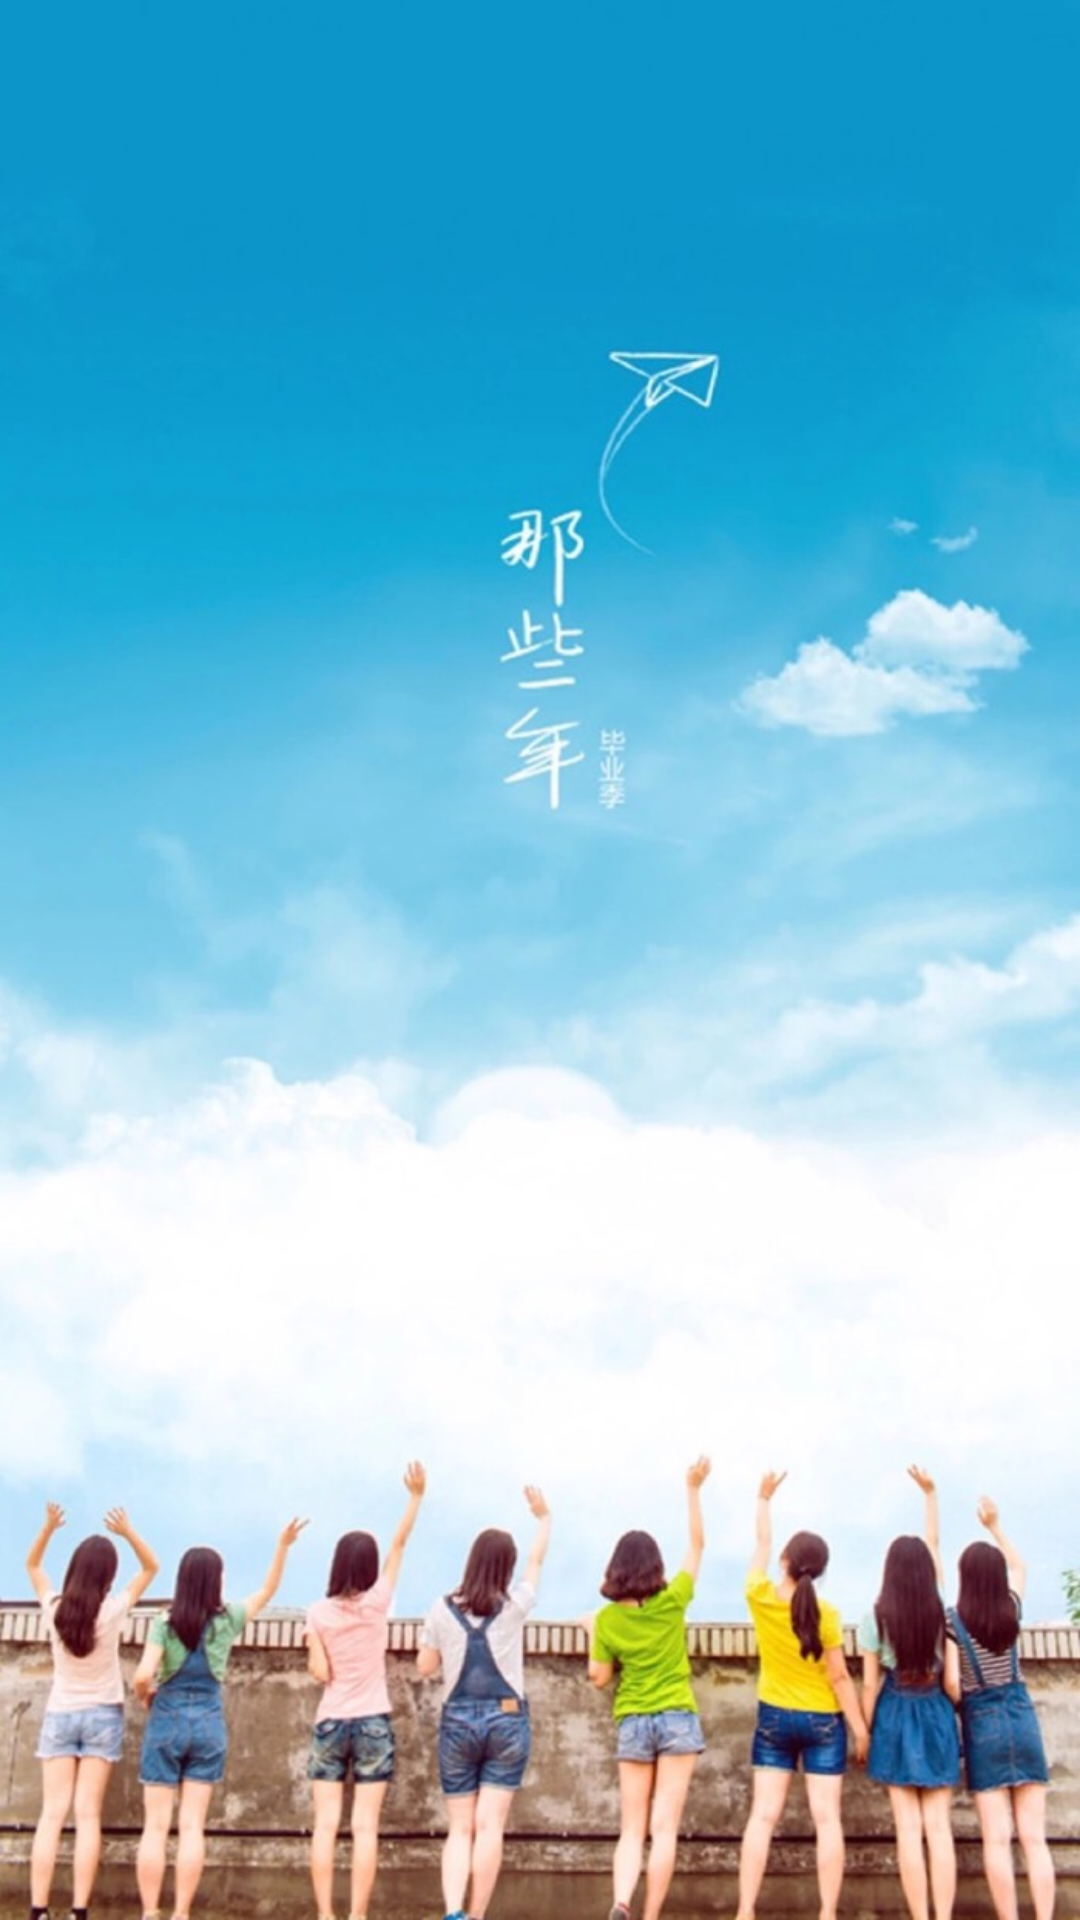

The Android layout XML behind this screen, and the referenced resources:
<!-- AndroidManifest.xml: application theme AppTheme -->
<!-- res/layout/activity_welcome.xml -->
<?xml version="1.0" encoding="utf-8"?>
<android.support.constraint.ConstraintLayout xmlns:android="http://schemas.android.com/apk/res/android"
    xmlns:app="http://schemas.android.com/apk/res-auto"
    xmlns:tools="http://schemas.android.com/tools"
    android:layout_width="match_parent"
    android:layout_height="match_parent"
    android:background="@drawable/a8"
    tools:context="com.example.administrator.myapplication.WelcomeActivity"
    tools:layout_editor_absoluteY="25dp">

</android.support.constraint.ConstraintLayout>
<!-- resources referenced by this layout -->
<resources>
  <!-- drawable a8: jpeg bitmap (drawable, 98761 bytes) -->
  <style name="AppTheme" parent="Theme.AppCompat.Light.DarkActionBar">
          
          <item name="colorPrimary">@color/colorPrimary</item>
          <item name="colorPrimaryDark">@color/colorPrimaryDark</item>
          <item name="colorAccent">@color/colorAccent</item>
          //这两个语句就是设置隐藏标题栏的语句
          <item name="windowActionBar">false</item>
          <item name="windowNoTitle">true</item>
      </style>
  <color name="colorPrimary">#33AC95</color>
  <color name="colorPrimaryDark">#000</color>
  <color name="colorAccent">#FA6B7D</color>
</resources>
